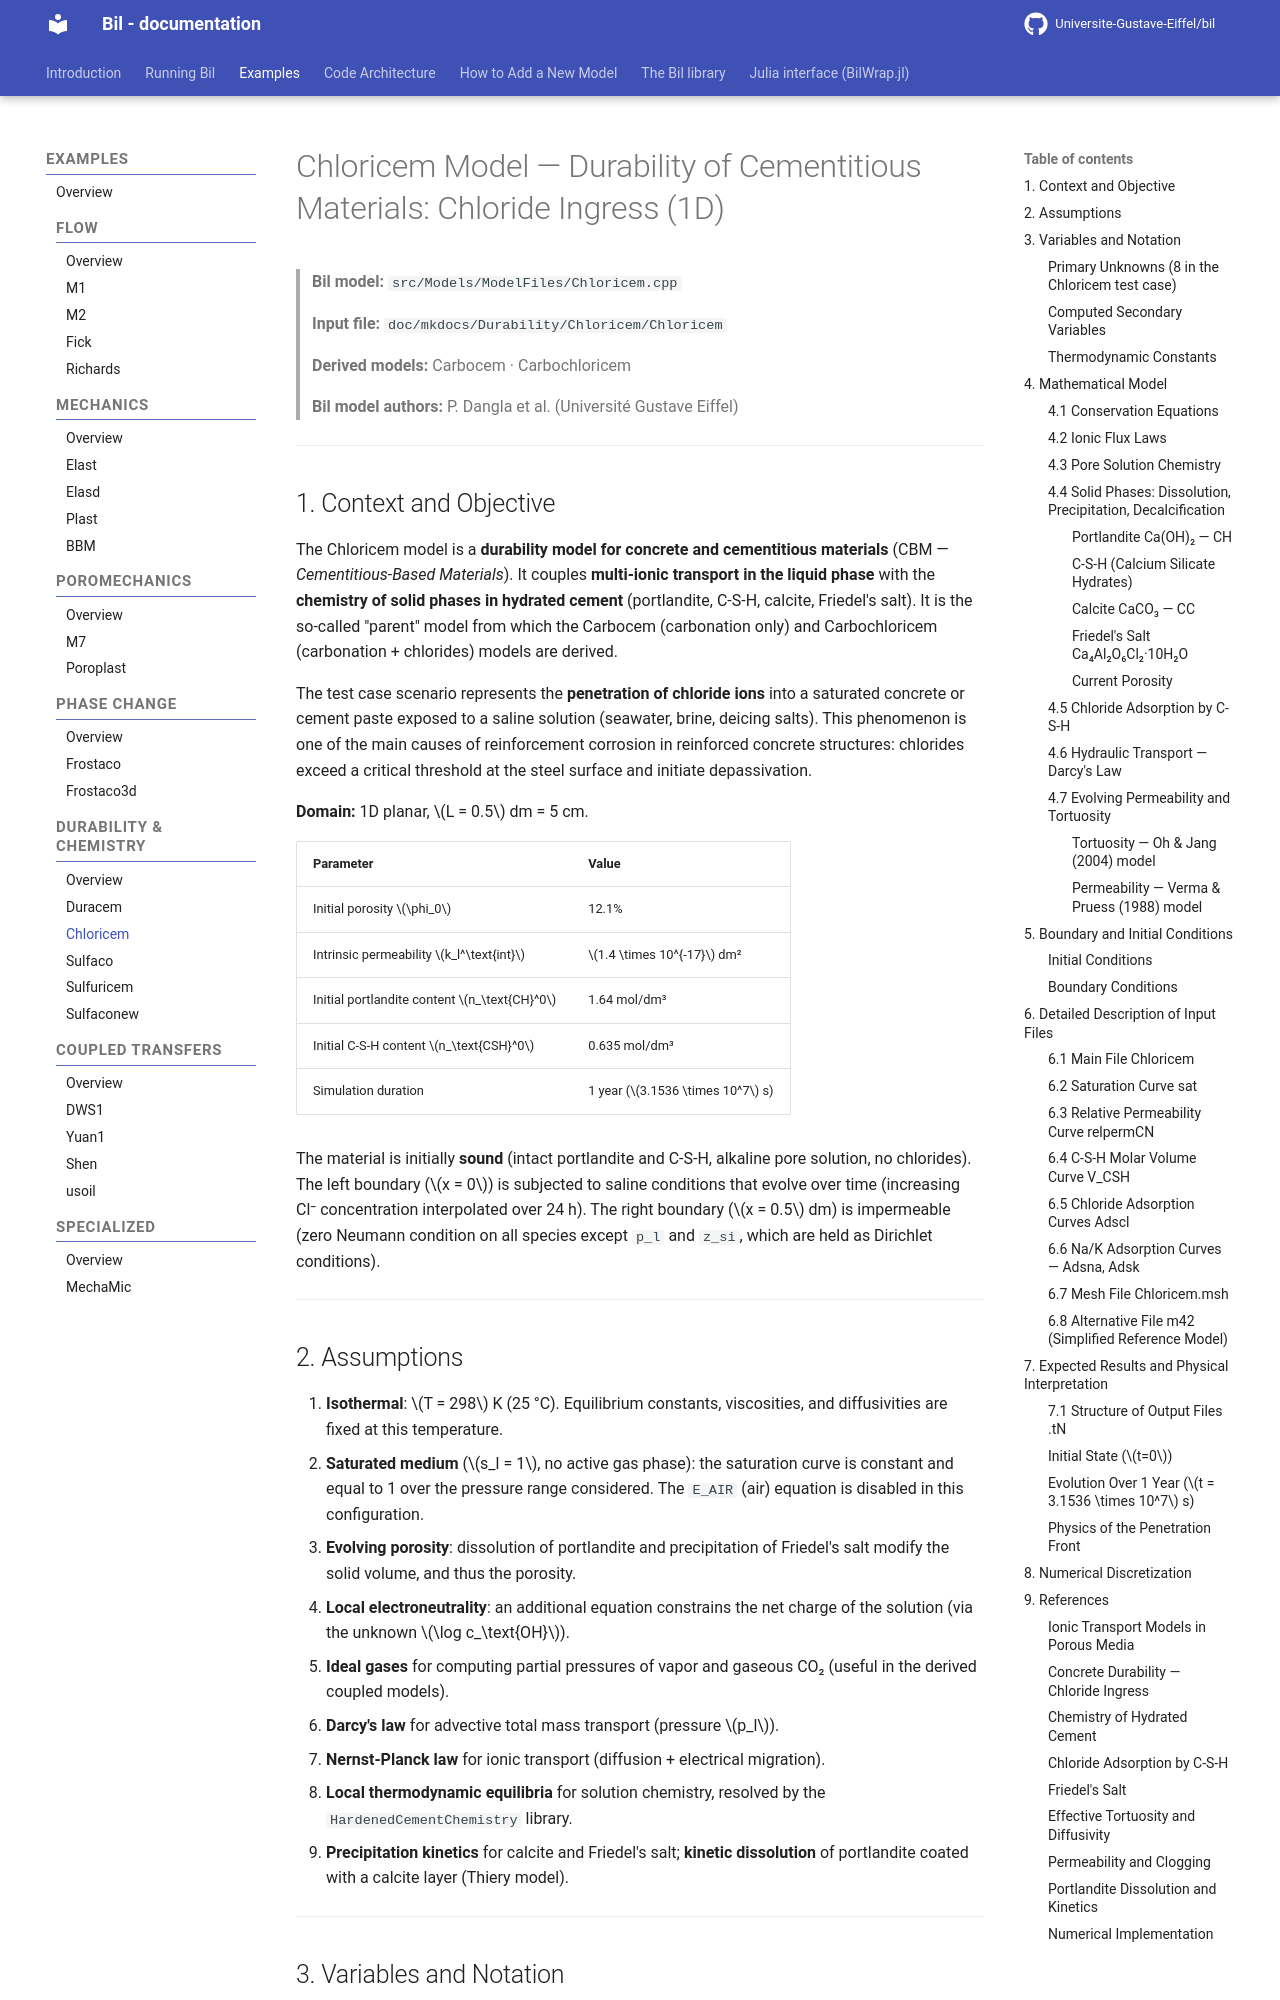

repository: Universite-Gustave-Eiffel/bil · page: Durability/Chloricem_model/index.html · generator: mkdocs

# Chloricem Model — Durability of Cementitious Materials: Chloride Ingress (1D)

> **Bil model:** `src/Models/ModelFiles/Chloricem.cpp`
>
> **Input file:** `doc/mkdocs/Durability/Chloricem/Chloricem`
>
> **Derived models:** Carbocem · Carbochloricem
>
> **Bil model authors:** P. Dangla et al. (Université Gustave Eiffel)

---
<!--
## Table of Contents

1. [Context and Objective](#1-context-and-objective)
2. [Assumptions](#2-assumptions)
3. [Variables and Notation](#3-variables-and-notation)
4. [Mathematical Model](#4-mathematical-model)
   - 4.1 [Conservation Equations](#41-conservation-equations)
   - 4.2 [Ionic Flux Laws](#42-ionic-flux-laws)
   - 4.3 [Pore Solution Chemistry](#43-pore-solution-chemistry)
   - 4.4 [Solid Phases: Dissolution, Precipitation, Decalcification](#44-solid-phases-dissolution-precipitation-decalcification)
   - 4.5 [Chloride Adsorption by C-S-H](#45-chloride-adsorption-by-c-s-h)
   - 4.6 [Hydraulic Transport — Darcy's Law](#46-hydraulic-transport--darcys-law)
   - 4.7 [Evolving Permeability and Tortuosity](#47-evolving-permeability-and-tortuosity)
5. [Boundary and Initial Conditions](#5-boundary-and-initial-conditions)
6. [Detailed Description of Input Files](#6-detailed-description-of-input-files)
   - 6.1 [Main file `Chloricem`](#61-main-file-chloricem)
   - 6.2 [Saturation curve `sat`](#62-saturation-curve-sat)
   - 6.3 [Relative permeability curve `relpermCN`](#63-relative-permeability-curve-relpermmcn)
   - 6.4 [C-S-H molar volume curve `V_CSH`](#64-c-s-h-molar-volume-curve-v_csh)
   - 6.5 [Chloride adsorption curves `Adscl`](#65-chloride-adsorption-curves-adscl)
   - 6.6 [Na/K adsorption curves — `Adsna`, `Adsk`](#66-nak-adsorption-curves--adsna-adsk)
   - 6.7 [Mesh file `Chloricem.msh`](#67-mesh-file-chloricemmsh)
   - 6.8 [Alternative file `m42` (simplified reference model)](#68-alternative-file-m42-simplified-reference-model)
7. [Expected Results and Physical Interpretation](#7-expected-results-and-physical-interpretation)
   - 7.1 [Structure of output files `.tN`](#71-structure-of-output-files-tn)
8. [Numerical Discretization](#8-numerical-discretization)
9. [References](#9-references)

-->
